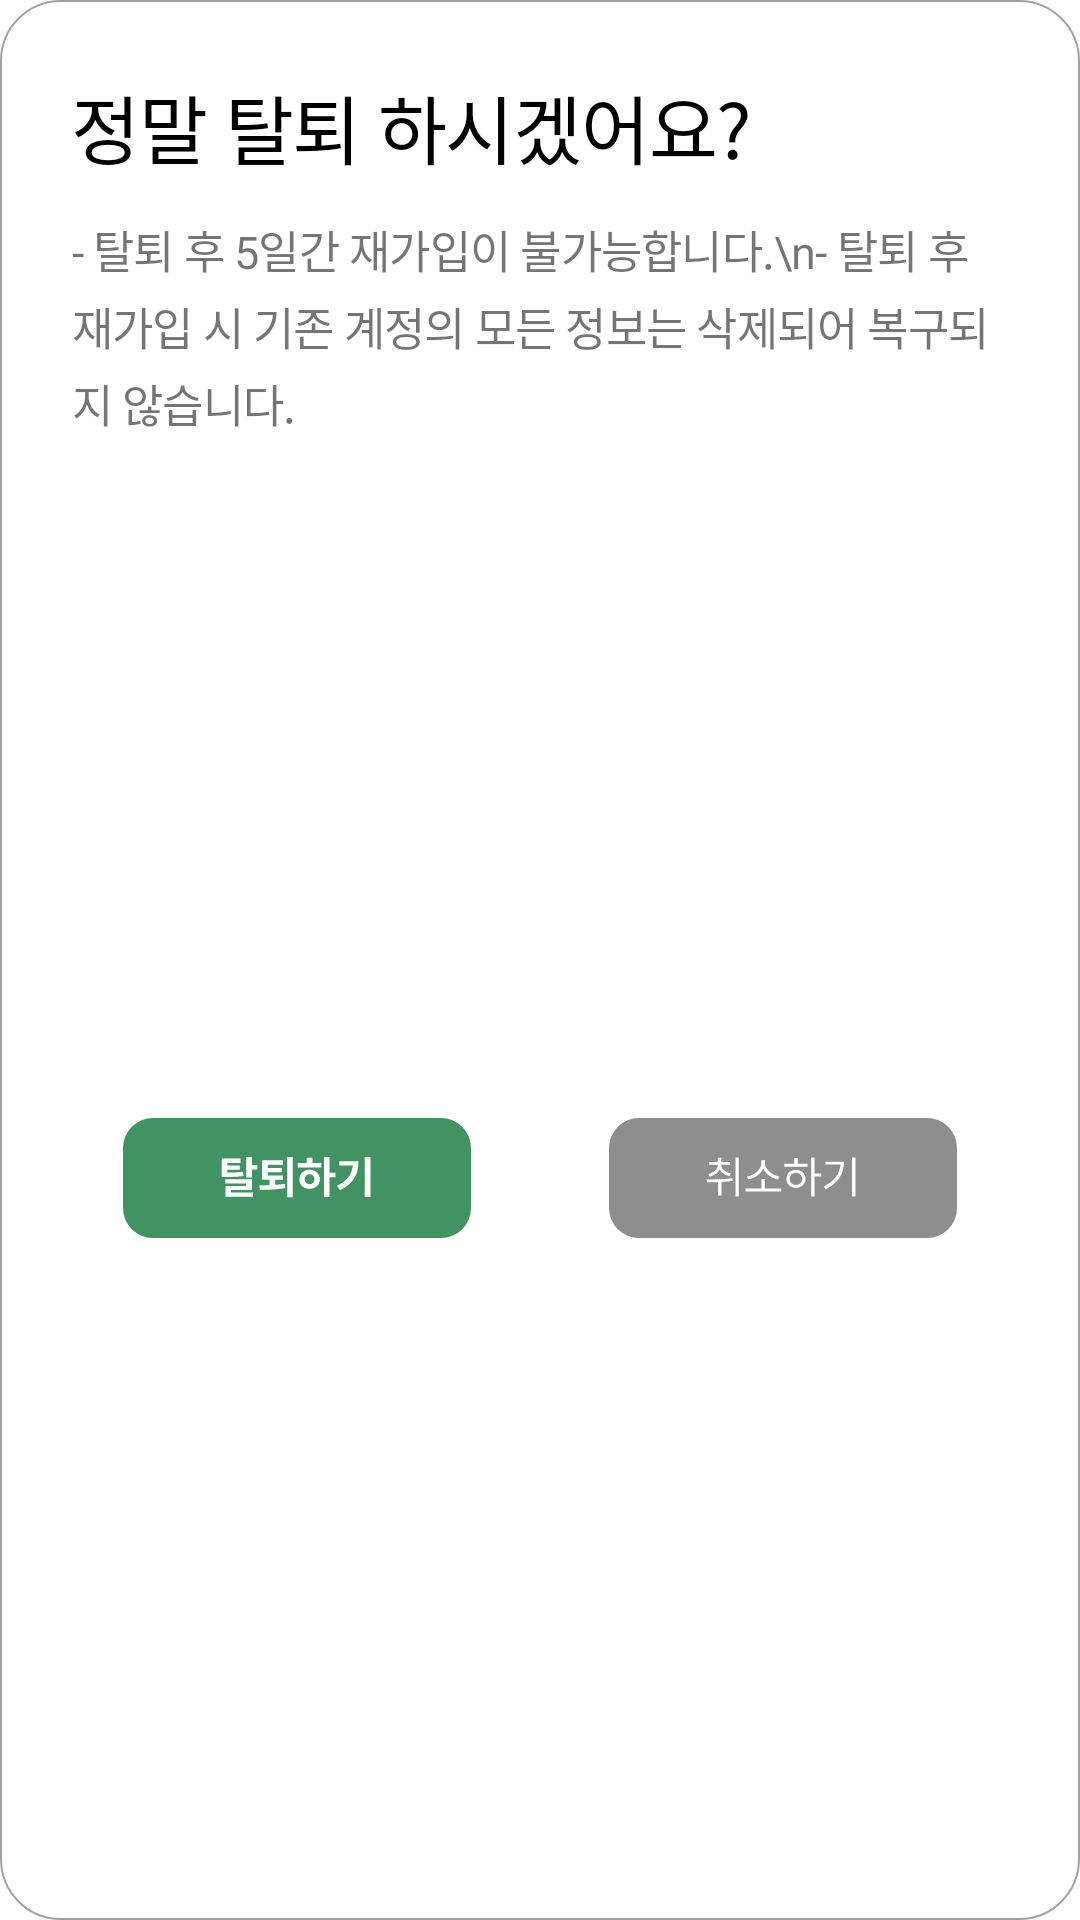

This screen was rendered from an Android layout file. Write that file and the resources it references.
<!-- AndroidManifest.xml: application theme Theme_OneNthApp -->
<!-- res/layout/mypage_account_settings_withdraw_popup.xml -->
<?xml version="1.0" encoding="utf-8"?>
<androidx.constraintlayout.widget.ConstraintLayout
    xmlns:android="http://schemas.android.com/apk/res/android"
    xmlns:app="http://schemas.android.com/apk/res-auto"
    android:layout_width="326dp"
    android:layout_height="241dp"
    android:background="@drawable/mypage_lgout_popup_background"
    android:padding="24dp">

    
    <TextView
        android:gravity="start|center_vertical"
        android:textAlignment="viewStart"
        android:id="@+id/dialogTitle"
        android:layout_width="0dp"
        android:layout_height="wrap_content"
        android:text="정말 탈퇴 하시겠어요?"
        android:textColor="@color/main_black"
        style="@style/PretendardH5"
        app:layout_constraintTop_toTopOf="parent"
        app:layout_constraintStart_toStartOf="parent"
        app:layout_constraintEnd_toEndOf="parent" />

    
    <TextView
        android:id="@+id/dialogDescription"
        android:layout_width="0dp"
        android:layout_height="wrap_content"
        android:text="- 탈퇴 후 5일간 재가입이 불가능합니다.\n- 탈퇴 후 재가입 시 기존 계정의 모든 정보는 삭제되어 복구되지 않습니다."
        style="@style/PretendardBody5"
        android:lineSpacingExtra="4dp"
        android:layout_marginTop="12dp"
        android:gravity="start"
        android:textAlignment="viewStart"
        app:layout_constraintTop_toBottomOf="@id/dialogTitle"
        app:layout_constraintStart_toStartOf="parent"
        app:layout_constraintEnd_toEndOf="parent" />


    
    <androidx.constraintlayout.widget.ConstraintLayout
        android:id="@+id/buttonContainer"
        android:layout_width="0dp"
        android:layout_height="wrap_content"
        android:layout_marginTop="24dp"
        app:layout_constraintTop_toBottomOf="@id/dialogDescription"
        app:layout_constraintBottom_toBottomOf="parent"
        app:layout_constraintStart_toStartOf="parent"
        app:layout_constraintEnd_toEndOf="parent">

        
        <ImageButton
            android:id="@+id/btnWithdrawConfirm"
            android:layout_width="0dp"
            android:layout_height="wrap_content"
            android:src="@drawable/btn_mypage_account_withdraw"
            android:backgroundTint="@color/main_white"
            app:layout_constraintTop_toTopOf="parent"
            app:layout_constraintBottom_toBottomOf="parent"
            app:layout_constraintStart_toStartOf="parent"
            app:layout_constraintEnd_toStartOf="@id/btnWithdrawCancel"
            android:layout_marginEnd="12dp" />

        
        <ImageButton
            android:id="@+id/btnWithdrawCancel"
            android:layout_width="0dp"
            android:layout_height="wrap_content"
            android:src="@drawable/btn_mypage_account_cancel"
            android:backgroundTint="@color/main_white"
            app:layout_constraintTop_toTopOf="parent"
            app:layout_constraintBottom_toBottomOf="parent"
            app:layout_constraintStart_toEndOf="@id/btnWithdrawConfirm"
            app:layout_constraintEnd_toEndOf="parent" />
    </androidx.constraintlayout.widget.ConstraintLayout>
</androidx.constraintlayout.widget.ConstraintLayout>
<!-- resources referenced by this layout -->
<resources>
  <color name="main_black">#000000</color>
  <color name="main_white">#FFFFFFFF</color>
  <!-- drawable btn_mypage_account_withdraw (drawable) -->
  <vector xmlns:android="http://schemas.android.com/apk/res/android"
      android:width="116dp"
      android:height="40dp"
      android:viewportWidth="116"
      android:viewportHeight="40">
    <path
        android:pathData="M10,0L106,0A10,10 0,0 1,116 10L116,30A10,10 0,0 1,106 40L10,40A10,10 0,0 1,0 30L0,10A10,10 0,0 1,10 0z"
        android:fillColor="#419461"/>
    <path
        android:pathData="M39.19,13.54V15.02H34.78V15.86H38.91V17.27H34.78V18.19C37.02,18.17 38.38,18.12 40,17.9L40.16,19.33C38.35,19.62 36.76,19.65 34.01,19.65H32.89V13.54H39.19ZM34.12,21.87V20.42H42.97V23.97H35.98V24.82H43.35V26.26H34.15V22.63H41.11V21.87H34.12ZM41.1,19.87V13.02H42.97V15.64H44.77V17.15H42.97V19.87H41.1ZM53.34,19.16V20.62H50.71V22.29C51.8,22.22 52.9,22.13 53.94,21.98L54.09,23.33C51.13,23.92 47.97,23.92 45.64,23.95L45.42,22.42C46.42,22.42 47.6,22.41 48.85,22.37V20.62H46.36V14.1H53.3V15.6H48.25V16.65H53.04V18.07H48.25V19.16H53.34ZM54.71,26.38V13.02H56.57V26.38H54.71ZM68.84,13.02V18.23H70.8V19.77H68.84V26.35H67V13.02H68.84ZM58.25,16.5V15.01H61.27V13.22H63.14V15.01H66.09V16.5H58.25ZM58.79,20.43C58.78,18.57 60.23,17.24 62.21,17.25C64.15,17.24 65.6,18.57 65.6,20.43C65.6,22.29 64.15,23.6 62.21,23.61C60.23,23.6 58.78,22.29 58.79,20.43ZM60.58,20.43C60.58,21.46 61.26,22.08 62.21,22.07C63.14,22.08 63.82,21.46 63.82,20.43C63.82,19.4 63.14,18.77 62.21,18.76C61.26,18.77 60.58,19.4 60.58,20.43ZM82.49,13.02V26.35H80.6V13.02H82.49ZM71.33,22.57C74.77,20.94 76.29,18.83 76.59,15.87H72.05V14.41H78.49C78.49,18.45 77.07,21.81 72.31,24.06L71.33,22.57Z"
        android:fillColor="#ffffff"/>
  </vector>
  <!-- drawable mypage_lgout_popup_background (drawable) -->
  <shape xmlns:android="http://schemas.android.com/apk/res/android">
  <solid android:color="#FFFFFF" />
  <stroke android:width="0.5dp" android:color="#A7A0A0"/>
  <corners android:radius="20dp" />
  </shape>
  <style name="PretendardBody5">
          <item name="android:fontFamily">@font/pretendard_regular</item>
          <item name="android:textSize">15sp</item>
          <item name="android:letterSpacing">-0.017</item>
          <item name="android:textAlignment">center</item>
      </style>
  <style name="PretendardH5">
          <item name="android:fontFamily">@font/pretendard_bold</item>
          <item name="android:textSize">25sp</item>
          <item name="android:letterSpacing">-0.017</item>
          <item name="android:textAlignment">center</item>
      </style>
  <style name="Theme_OneNthApp" parent="Theme.MaterialComponents.Light.NoActionBar">
          
          <item name="popupMenuStyle">@style/MyPopupMenu</item>
      </style>
  <style name="MyPopupMenu" parent="Widget.MaterialComponents.PopupMenu">
          
          <item name="android:popupBackground">@color/main_white</item>
          <item name="android:textColor">@color/main_green</item>
          <item name="android:itemBackground">@drawable/popup_item_selector</item>
      </style>
  <color name="main_green">#419461</color>
  <!-- drawable popup_item_selector (drawable) -->
  <?xml version="1.0" encoding="utf-8"?>
  <selector xmlns:android="http://schemas.android.com/apk/res/android">
      
      <item android:state_pressed="true" android:drawable="@color/main_green_3" />
      
      <item android:drawable="@android:color/transparent" />
  </selector>
  <color name="main_green_3">#8FD8A8</color>
</resources>
